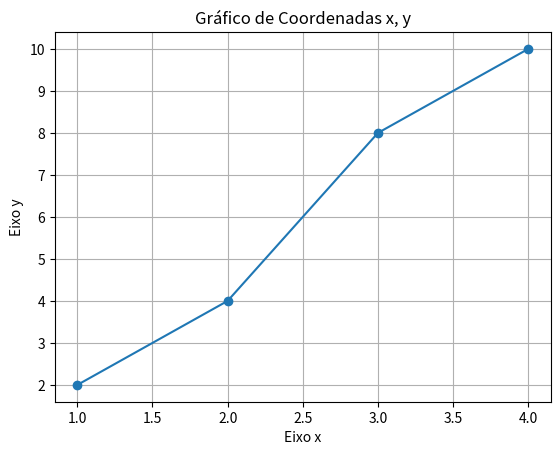

This figure's Python source:
import matplotlib.pyplot as plt

x = [1, 2, 3, 4]
y = [2, 4, 8, 10]

plt.plot(x, y, marker='o', linestyle='-')  # marker='o' para usar círculos, linestyle='-' para usar uma

plt.title('Gráfico de Coordenadas x, y')
plt.xlabel('Eixo x')
plt.ylabel('Eixo y')
plt.grid(True)  # Adiciona uma grade ao gráfico
plt.show()
